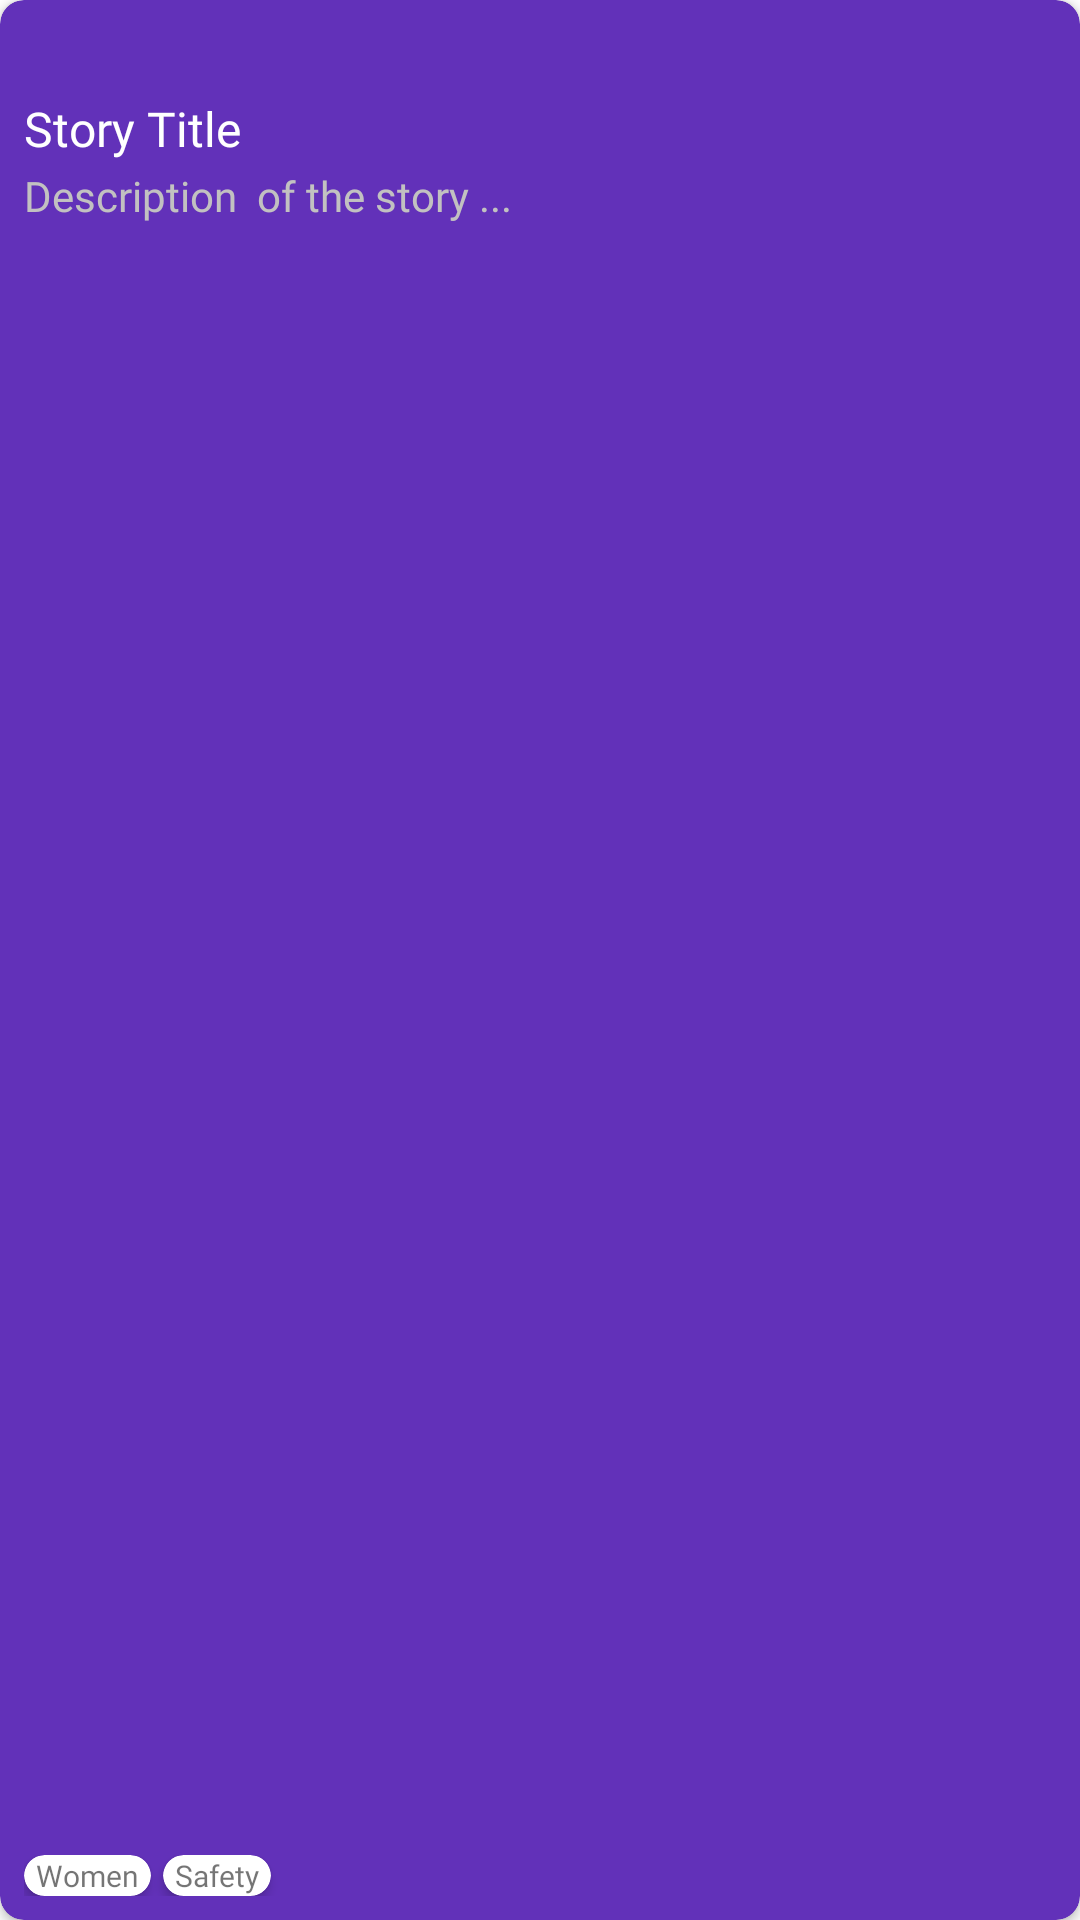

Here is an Android app screen rendered from its layout file. Give the layout XML and the strings, colors and styles it references.
<!-- AndroidManifest.xml: application theme Theme.WW -->
<!-- res/layout/stories_item_layout.xml -->
<?xml version="1.0" encoding="utf-8"?>
<androidx.cardview.widget.CardView xmlns:android="http://schemas.android.com/apk/res/android"
    xmlns:app="http://schemas.android.com/apk/res-auto"
    android:layout_width="180dp"
    android:layout_height="170dp"
    android:layout_marginHorizontal="12dp"
    android:backgroundTint="@color/primary_purple_800"
    android:elevation="2dp"
    app:cardCornerRadius="8dp">

    <androidx.constraintlayout.widget.ConstraintLayout
        android:layout_width="match_parent"
        android:layout_height="match_parent">

        <TextView
            android:id="@+id/story_title"
            android:layout_width="wrap_content"
            android:layout_height="wrap_content"
            android:layout_marginStart="8dp"
            android:layout_marginTop="32dp"
            android:fontFamily="@font/source_sans_pro"
            android:text="Story Title"
            android:textColor="@color/white"
            android:textSize="16sp"
            app:layout_constraintStart_toStartOf="parent"
            app:layout_constraintTop_toTopOf="parent" />

        <TextView
            android:id="@+id/story_description"
            android:layout_width="match_parent"
            android:layout_height="wrap_content"
            android:layout_marginTop="2dp"
            android:fontFamily="@font/source_sans_pro"
            android:paddingHorizontal="8dp"
            android:text="Description  of the story ..."
            android:textColor="@color/text_light"
            app:layout_constraintTop_toBottomOf="@id/story_title" />

        <LinearLayout
            android:layout_width="match_parent"
            android:layout_height="wrap_content"
            android:layout_marginStart="8dp"
            android:layout_marginBottom="8dp"
            android:orientation="horizontal"
            app:layout_constraintBottom_toBottomOf="parent"
            app:layout_constraintStart_toStartOf="parent">

            <androidx.cardview.widget.CardView
                android:layout_width="wrap_content"
                android:layout_height="wrap_content"
                app:cardCornerRadius="80dp">

                <TextView
                    android:id="@+id/tag_1"
                    android:layout_width="wrap_content"
                    android:layout_height="wrap_content"
                    android:fontFamily="@font/source_sans_pro"
                    android:paddingHorizontal="4dp"
                    android:text="Women"
                    android:textSize="10sp" />

            </androidx.cardview.widget.CardView>

            <androidx.cardview.widget.CardView
                android:layout_width="wrap_content"
                android:layout_height="wrap_content"
                android:layout_marginStart="4dp"
                app:cardCornerRadius="80dp">

                <TextView
                    android:id="@+id/tag_2"
                    android:layout_width="wrap_content"
                    android:layout_height="wrap_content"
                    android:fontFamily="@font/source_sans_pro"
                    android:paddingHorizontal="4dp"
                    android:text="Safety"
                    android:textSize="10sp" />

            </androidx.cardview.widget.CardView>

        </LinearLayout>


    </androidx.constraintlayout.widget.ConstraintLayout>


</androidx.cardview.widget.CardView>
<!-- resources referenced by this layout -->
<resources>
  <color name="primary_purple_800">#6231B9</color>
  <color name="text_light">#C2C1C1</color>
  <color name="white">#FFFFFFFF</color>
  <style name="Theme.WW" parent="Theme.MaterialComponents.DayNight.NoActionBar">
          
          <item name="colorPrimary">@color/purple_500</item>
          <item name="colorPrimaryVariant">@color/purple_700</item>
          <item name="colorOnPrimary">@color/white</item>
          
          <item name="colorSecondary">@color/teal_200</item>
          <item name="colorSecondaryVariant">@color/teal_700</item>
          <item name="colorOnSecondary">@color/black</item>
          
          <item name="android:statusBarColor">@color/primary_background</item>
          
      </style>
  <color name="purple_500">#FF6200EE</color>
  <color name="purple_700">#FF3700B3</color>
  <color name="teal_200">#FF03DAC5</color>
  <color name="teal_700">#FF018786</color>
  <color name="black">#000000</color>
  <color name="primary_background">#131333</color>
</resources>
